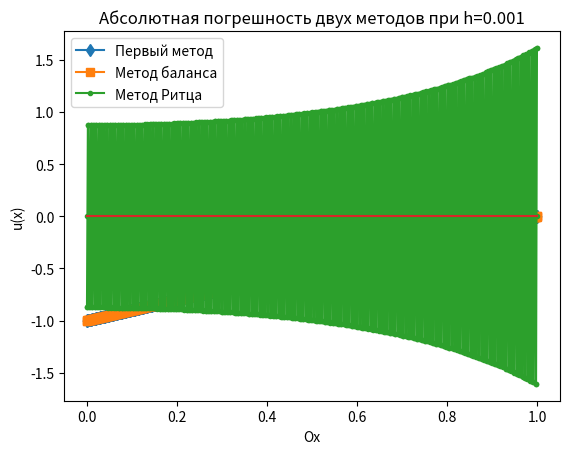

Write Python code to recreate this figure.
import numpy as np
import matplotlib.pyplot as plt

kappa0 = 1
g0 = -2
kappa1 = 0
g1 = np.cos(1)**2

def f(x):
    return x * np.sin(2 * x)

def k(x):
    return np.cos(x)**2

def dk(x):
    return -np.sin(2 * x)

def q(x):
    return np.sin(2 * x)

def progonka(matr, d):
    n = len(d)
    alpha = np.zeros(n)
    beta = np.zeros(n)
    solution = np.zeros(n)
    for i in range(n - 1):
        alpha[i + 1] = -matr[i, 2] / (matr[i, 0] * alpha[i] + matr[i, 1])
        beta[i + 1] = (d[i] - matr[i, 0] * beta[i]) / (matr[i, 0] * alpha[i] + matr[i, 1])
    
    solution[n - 1] = (d[n - 1] - matr[n - 1, 0] * beta[n - 1]) / (matr[n - 1, 0] * alpha[n - 1] + matr[n - 1, 1])

    for i in range(n - 1, 0, -1):
        solution[i - 1] = alpha[i] * solution[i] + beta[i]

    return solution

def task1(x):
    n = len(x)
    syst = np.zeros((n, 3))
    d = np.zeros(n)
    h = x[1] - x[0]

    _kappa0 = kappa0 + h / 2 * q(x[0]) - h / 2 * dk(x[0]) / k(x[0]) * kappa0
    _kappa1 = kappa1 + h / 2 * q(x[-1]) + h / 2 * dk(x[-1]) / k(x[-1]) * kappa1

    d[0] = g0 - h / 2 * dk(x[0]) / k(x[0]) * g0 + h / 2 * f(x[0])
    d[-1] = g1 + h / 2 * dk(x[-1]) / k(x[-1]) * g1 + h / 2 * f(x[-1])

    syst[0, 1] = (k(x[0]) / h + _kappa0)
    syst[0, 2] = -k(x[0]) / h
    syst[-1, 0] = -k(x[-1]) / h
    syst[-1, 1] = (k(x[-1]) / h + _kappa1)

    for i in range(1, n - 1):
        syst[i, 0] = k(x[i]) / h**2 - dk(x[i]) / (2 * h)
        syst[i, 1] = -(2 * k(x[i]) / h**2 + q(x[i]))
        syst[i, 2] = k(x[i]) / h**2 + dk(x[i]) / (2 * h)
        d[i] = -f(x[i])

    return progonka(syst, d)

def task2(x):
    n = len(x)
    syst = np.zeros((n, 3))
    fi = np.zeros(n)
    d = np.zeros(n)
    h = x[1] - x[0]

    a = np.zeros(n)
    for i in range(1, n):
        a[i] = k(x[i] - h / 2)

    d[0] = q(x[0] + h / 4)
    d[-1] = q(x[-1] - h / 4)
    fi[0] = g0 + h / 2 * f(x[0] + h / 4)
    fi[-1] = g1 + h / 2 * f(x[-1] - h / 4)

    syst[0, 1] = kappa0 + h / 2 * d[0] + a[1] / h
    syst[0, 2] = -a[1] / h
    syst[-1, 0] = -a[-1] / h
    syst[-1, 1] = kappa1 + h / 2 * d[-1] + a[-1] / h

    for i in range(1, n - 1):
        d[i] = q(x[i])    
        syst[i, 0] = a[i] / h**2
        syst[i, 1] = -((a[i + 1] + a[i]) / h**2 + d[i])
        syst[i, 2] = a[i + 1] / h**2
        fi[i] = -f(x[i])

    return progonka(syst, fi)

def task3(x):
    n = len(x)
    syst = np.zeros((n, 3))
    d = np.zeros(n)
    h = x[1] - x[0]

    syst[0, 1] = 1 / h * (k(h / 2) + q(h / 2) * (h / 2)**2) + kappa0
    syst[-1, 1] = 1 / h * (k(1 - h / 2) + q(1 - h / 2) * (h / 2)**2) + kappa1
    d[0] = f(h / 2) * h / 2 + g0
    d[-1] = f(1 - h / 2) * h / 2 + g1
    
    for i in range(1, n - 1):
        syst[i, 1] = 1 / h * (k(x[i]) + (h / 2)**2 * (q(x[i] - h / 2) + q(x[i] + h / 2)))
        d[i] = h / 2 * (f(x[i] - h / 2) + f(x[i] + h / 2))

    for i in range(n - 1):
        syst[i, 2] = 1 / h * (-k(x[i] + h / 2) + q(x[i] + h / 2) * (h / 2)**2)
        syst[i + 1, 0] = syst[i, 2]
    
    return progonka(syst, d)

def plot(x, u1, u2, u3):
    plt.plot(x, u1, label='Первый метод', marker='d')
    plt.plot(x, u2, label='Метод баланса', marker='s')
    plt.plot(x, u3, label='Метод Ритца', marker='.')
    plt.legend()
    plt.xlabel('Ox')
    plt.ylabel('u(x)')
    plt.show()

def plot_error(x, ue):
    h = x[1] - x[0]
    plt.plot(x, ue)
    plt.title(f'Абсолютная погрешность двух методов при h={h}')
    plt.xlabel('Ox')
    plt.ylabel('u(x)')
    plt.show()

def main():
    N = 1000
    x = np.linspace(0, 1, N + 1)
    u1 = task1(x)
    u2 = task2(x)
    u3 = task3(x)
    plot(x, u1, u2, u3)
    plot_error(x, u1 - u2)


if __name__ == "__main__":
    main()